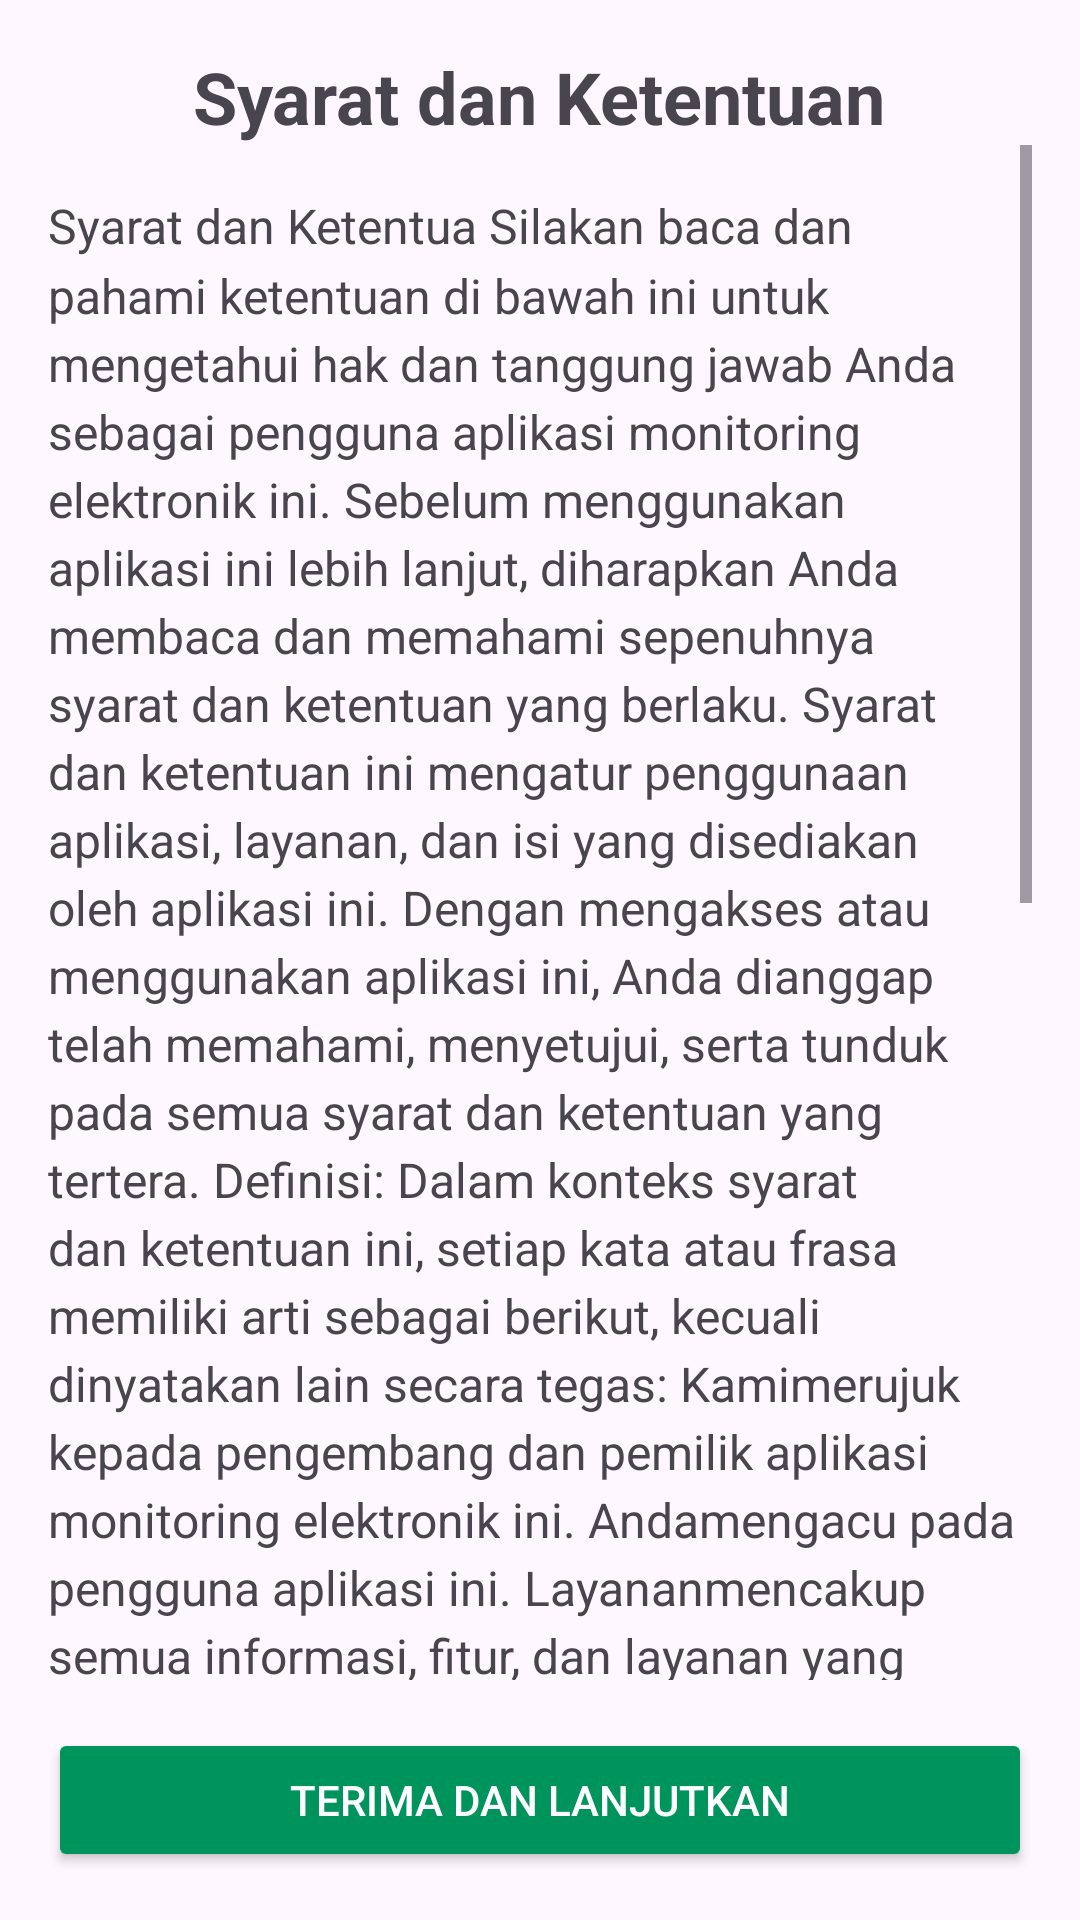

Android layout source for this screen:
<!-- AndroidManifest.xml: application theme Theme.Material3.Light -->
<!-- res/layout/activity_terms.xml -->
<?xml version="1.0" encoding="utf-8"?>
<LinearLayout xmlns:android="http://schemas.android.com/apk/res/android"
    android:layout_width="match_parent"
    android:layout_height="match_parent"
    xmlns:tools="http://schemas.android.com/tools"
    android:orientation="vertical"
    android:padding="16dp"
    tools:context=".TermsAndServices">

    <TextView
        android:id="@+id/titleTextView"
        android:layout_width="wrap_content"
        android:layout_height="wrap_content"
        android:text="@string/syarat_dan_ketentuan"
        android:textSize="24sp"
        android:textStyle="bold"
        android:layout_gravity="center"/>

    <ScrollView
        android:layout_width="match_parent"
        android:layout_height="0dp"
        android:layout_weight="1">

        <TextView
            android:id="@+id/termsTextView"
            android:layout_width="match_parent"
            android:layout_height="wrap_content"
            android:text="@string/terms_of"
            android:textSize="16sp"
            android:paddingTop="16dp"
            android:lineSpacingMultiplier="1.2" />


    </ScrollView>

    <Button
        android:id="@+id/acceptButton"
        android:layout_width="match_parent"
        android:layout_height="wrap_content"
        android:text="@string/terima_dan_lanjutkans"
        android:textColor="@android:color/white"
        android:backgroundTint="@color/green"
        android:layout_marginTop="16dp"/>

</LinearLayout>
<!-- resources referenced by this layout -->
<resources>
  <color name="green">#00945D</color>
  <string name="syarat_dan_ketentuan">Syarat dan Ketentuan</string>
  <string name="terima_dan_lanjutkans">Terima dan Lanjutkan</string>
  <string name="terms_of">
          Syarat dan Ketentua
  
  Silakan baca dan pahami ketentuan di bawah ini untuk mengetahui hak dan tanggung jawab Anda sebagai pengguna aplikasi monitoring elektronik ini.
  
  Sebelum menggunakan aplikasi ini lebih lanjut, diharapkan Anda membaca dan memahami sepenuhnya syarat dan ketentuan yang berlaku. Syarat dan ketentuan ini mengatur penggunaan aplikasi, layanan, dan isi yang disediakan oleh aplikasi ini. Dengan mengakses atau menggunakan aplikasi ini, Anda dianggap telah memahami, menyetujui, serta tunduk pada semua syarat dan ketentuan yang tertera.
  
  Definisi:
  Dalam konteks syarat dan ketentuan ini, setiap kata atau frasa memiliki arti sebagai berikut, kecuali dinyatakan lain secara tegas:
  
  "Kami" merujuk kepada pengembang dan pemilik aplikasi monitoring elektronik ini.
  "Anda" mengacu pada pengguna aplikasi ini.
  "Layanan" mencakup semua informasi, fitur, dan layanan yang disediakan oleh aplikasi.
  "Pengguna" merujuk kepada individu yang menggunakan layanan dan fitur aplikasi ini, termasuk Pengguna Terdaftar dan Pengguna Tidak Terdaftar.
  "Pengguna Terdaftar" adalah individu yang telah mendaftar dan memiliki akun di dalam aplikasi ini.
  "Pihak Ketiga" mencakup individu atau entitas lain yang bukan merupakan bagian dari pengembang aplikasi ini.
  "Profil" adalah informasi pribadi yang digunakan oleh pengguna aplikasi sebagai data dasar.
  Layanan dan Fitur:
  Informasi yang disediakan oleh aplikasi ini merupakan informasi umum yang ditampilkan sesuai keadaan terkini. Meskipun kami berupaya menyediakan informasi yang terkini dan akurat, kami tidak menjamin kelengkapan, akurasi, atau relevansi informasi tersebut dengan kebutuhan individu.
  
  Aplikasi ini bertujuan untuk membantu pengguna dalam memantau aktivitas elektronik. Keputusan yang diambil berdasarkan informasi dalam aplikasi menjadi tanggung jawab pribadi pengguna.
   </string>
</resources>
